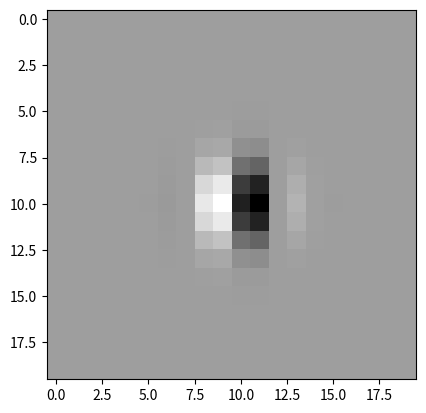

The matplotlib source for this figure: (Note: this script raises an exception after producing the figure.)
import numpy as np

def makeGaussian(size, cov=5):
  x = np.arange(0, size, 1, float)
  y = x[:,np.newaxis]
  x0 = y0 = (size) / 2  # this is for matching old matlab code.
  gaussian = np.exp(((x-x0)**2 + (y-y0)**2) / (-2*cov))
  gaussian = gaussian/np.max(gaussian)
  return gaussian

def makeSine(imsize=10, spatialf=5, ori=0, phase=0):
  ori = ori/180*np.pi
  phi = phase/180*np.pi
  try:
    im = np.ones((imsize[0],imsize[1]))
    x0 = (imsize[0]+1) / 2 - 1
    y0 = (imsize[1]+1) / 2 - 1
  except:
    im = np.ones((imsize,imsize))
    x0 = y0 = (imsize+1) / 2 - 1 # this is for matching old matlab code.
    imsize = [imsize,imsize]
  for x in range(imsize[0]):
      for y in range(imsize[1]):
          im[x,y] = np.sin(2*np.pi/spatialf*(((x0-x)*np.sin(ori)+(y0-y)*np.cos(ori)))+phi)           
  return im


import matplotlib.pyplot as plt

# Set parameters of sinusoid
sz = 20
period = 5
direction = 0
phase = 0
theSine = makeSine(sz,period,direction,phase)

# Plot the sinusoid
plt.imshow(theSine,cmap='gray')

# Make a 2 dimensional Gaussian and plot it
thesig = 2
theGauss = makeGaussian(sz, thesig);
plt.imshow(theGauss,cmap='gray')

# Make a Gabor filter, by multiplying a sinusoid with a Gaussian.
theFilt = theSine * theGauss;
plt.imshow(theFilt,cmap='gray')

# Load an image

# download an image from our repository
!wget https://github.com/schwartz-cnl/Computational-Neuroscience-Class/blob/main/Spike%20Triggered%20Covariance/einstein.pgm?raw=true -O einstein.pgm

from skimage.io import imread
im = imread('einstein.pgm')
plt.imshow(im, cmap='gray')

from scipy import signal

response = signal.convolve2d(im, theFilt, mode='valid')
plt.imshow(response, cmap='gray')

def ClassModel1(allStim):
  xDim = 8
  kernelX = xDim                # spatial size of filter
  kernelT = 6                   # temporal size of filter
  kernelSize = kernelX * kernelT
  nFrames = allStim.shape[0]

  p = 2
  th = 180/4
  rate = 1/12
  base = 00
  itau = 1.2
  sig=1.6
  per=4.5
  x = np.arange(1, kernelX+1, 1, float)-(kernelX+1)/2
  y = np.arange(kernelT, 0, -1, float)
  y = y[:,np.newaxis]
  v1 = np.exp(-x**2/(2*sig**2)) * np.exp(-itau*y) * y**2 * makeSine([kernelT,kernelX], per, th, 0)
  v1 = v1.flatten()
  v1 = v1/np.sqrt(np.var(v1,ddof=1))
  v2 = np.exp(-x**2/(2*sig**2)) * np.exp(-itau*y) * y**2 * makeSine([kernelT,kernelX], per, th, 90)
  v2 = v2.flatten()
  v2 = v2/np.sqrt(np.var(v2,ddof=1))

  linResp = base + rate * (np.abs((np.matmul(allStim,v1)))**p + np.abs((np.matmul(allStim,v2)))**p)
  linResp = linResp/np.max(linResp)
  spikeResp = (linResp > np.random.rand(nFrames))
  spikeResp[0:(kernelT-1)] = 0  # can't use these

  return spikeResp

###############################################################################
def ClassModel2(allStim):
  xDim = 8
  kernelX = xDim                # spatial size of filter
  kernelT = 6                   # temporal size of filter
  kernelSize = kernelX * kernelT
  nFrames = allStim.shape[0]

  p = 2
  th = 180/4
  rate = 0.25
  base = 00
  itau = 1.2
  sig=1.6
  per=4.5
  x = np.arange(1, kernelX+1, 1, float)-(kernelX+1)/2
  y = np.arange(kernelT, 0, -1, float)
  y = y[:,np.newaxis]
  v1 = np.exp(-x**2/(2*sig**2)) * np.exp(-itau*y) * y**2 * makeSine([kernelT,kernelX], per, th, 0)
  v1 = v1.flatten()
  v1 = v1/np.sqrt(np.var(v1,ddof=1))
  v2 = np.exp(-x**2/(2*sig**2)) * np.exp(-itau*y) * y**2 * makeSine([kernelT,kernelX], per, th, 90)
  v2 = v2.flatten()
  v2 = v2/np.sqrt(np.var(v2,ddof=1))
  v3 = np.exp(-x**2/(2*sig**2)) * np.exp(-itau*y) * y**2 * makeSine([kernelT,kernelX], per, th+90, 0)
  v3 = v3.flatten()
  v3 = v3/np.sqrt(np.var(v3,ddof=1))

  l1 = (np.matmul(allStim,v1)>0)*(np.matmul(allStim,v1))**p # half squared
  l2 = (np.matmul(allStim,v2))**p
  l3 = (np.matmul(allStim,v3))**p

  linResp = (1+l1)/(1+0.03*l2+0.05*l3)
  linResp = 15*rate*linResp/np.max(linResp)

  spikeResp = (linResp > np.random.rand(nFrames))
  spikeResp[0:(kernelT-1)] = 0  # can't use these

  return spikeResp

nFrames = 500000
xDim = 8
kernelX = xDim                 # spatial size of noise stimulus
kernelT = 6                    # temporal size of noise stimulus
kernelSize = kernelX * kernelT
allStim = np.random.randn(nFrames, kernelSize)

# Show example frames of the white noise stimuli

fig, _ = plt.subplots(4, 4, constrained_layout=True, figsize=(8, 6))
for i,ax in enumerate(fig.axes):
  ax.imshow(np.reshape(allStim[i,:],(6,8)), cmap='gray')

# This can be toggled for different model neurons; choose from:

spikeResp = ClassModel1(allStim)
# spikeResp = ClassModel2(allStim)

# Plot the spiking activity for the first 100 frames

plt.plot(spikeResp[1:100],'o')
plt.title('Spikes', fontsize=16)
plt.xlabel('Time (ms)', fontsize=16)

# Compute the spike-triggered average

# First find the frames for which the model neuron spiked

spikeInd=np.where(spikeResp>0.5)[0]

# Then find the spike-triggered stimuli, i.e., the stimuli for which
# the neuron spiked

spikeStim = allStim[spikeInd,:]
numspikes = len(spikeInd)

# Plot some example stimulus frames of the spike-triggered stimuli
# Can you tell by eye what in the stimulus is triggering a spike?

fig, _ = plt.subplots(4, 4, constrained_layout=True, figsize=(8, 6))
for i,ax in enumerate(fig.axes):
  ax.imshow(np.reshape(spikeStim[i,:],(6,8)), cmap='gray')

# We'll plot the spike-triggered average (STA)
# Is it a structured receptive field?

sta = np.mean(spikeStim, axis=0)
plt.imshow(np.reshape(sta,(6,8)), cmap='gray')

# The spike-triggered average reveals changes in the mean.
# We would like richer characterizations of the neurons by looking
# for changes in the variance.
# We'll do a simple version of a spike-triggered covariance
# This is a Principal Component Analysis, computing the eigenvalues
# (variances along each receptive field axes) and the eigenvectors
# (the receptive field axes).
# Technical note: In papers, we usually first project out the STA (which we
# did not do here for simiplicity)

thecov = np.matmul(spikeStim.T, spikeStim)/(numspikes-1);
(eigval, eigvec) = np.linalg.eig(thecov)

# Order the eigval and eigvec
idx = eigval.argsort()[::-1]   
eigval = eigval[idx]
eigvec = eigvec[:,idx]

# Plot the (sorted) eigenvalues 
# This tells you which eigenvalues have variance that
# is significantly higher or lower than the rest.
plt.plot(eigval, 'o')
plt.ylabel('Variance', fontsize=16)
plt.xlabel('Ordered Eigenvalues', fontsize=16)

# Plot a corresponding eigenvector that appears significant(e.g., here for
# ClassModel1 set to the first, which is indice 0)
# This eigenvector corresponds to a filter/feature.receptive fiels that contributes
# to the model neuron response.
# Some model neurons may have more than one such receptive field (the ordered eigenvalues
# above tell you which are significant!)
# In one of the models, the last two eigenvalues are significant!
# For that model, change thenum1 and thenum2 to reflect the last two eigenvalues
# (e.g., 46 and 47)
# Technical note: If the STA was structured, the first eigenvector could just be the 
# STA receptive field (possibly negated)

thenum1 = 0
plt.imshow(np.reshape(eigvec[:,thenum1],(6,8)), cmap='gray')

# Plot another eigenvector
# Here set to the second, but change as needed...
# The second may or may not be significant in terms of the variance,
# depending on the model. In one of the models, the last two are significant!
# For that model, change thenum1 and thenum2 to reflect the last two eigenvalues
# (e.g., 46 and 47)

thenum2 = 1
plt.imshow(np.reshape(eigvec[:,thenum2],(6,8)), cmap='gray')

# Look at scatter plots onto two eigenvectors or receptive fields.
# We will compare the responses to the spike-triggered stimuli with
# those to the full stimulus set. We will match the number of stimuli
# for readability of the plots.

# The two receptive field
basis2 = eigvec[:,thenum2]
basis1 = eigvec[:,thenum1]
# Responses of the two receptive fields to all stimuli
allProj = [np.matmul(allStim,basis2), np.matmul(allStim,basis1)]
# And to the spike-triggered stimuli
spikeProj = [np.matmul(spikeStim,basis2), np.matmul(spikeStim,basis1)]

thenum = min(2000, numspikes)
plt.figure(figsize=(6, 6))
plt.scatter(allProj[0][0:thenum], allProj[1][0:thenum], facecolors='none', edgecolors='b', label='All stim')
plt.scatter(spikeProj[0][0:thenum], spikeProj[1][0:thenum], facecolors='none', edgecolors='r', label='Spike stim')
plt.xlim([-5,5])
plt.ylim([-5,5])
plt.ylabel('Receptive field 1', fontsize=16)
plt.xlabel('Receptive field 2', fontsize=16)
plt.legend()

# Plot ellipse signifying the variances found by the Principal Component Analysis

angles=np.linspace(0, 2*np.pi, 100)

# Variance along the 2 receptive fields
ellipse = [3*np.sqrt(eigval[thenum2])*np.cos(angles), 3*np.sqrt(eigval[thenum1])*np.sin(angles)]

# Variance along 2 other directions that are not structured
ellipse_other = [3*np.sqrt(eigval[24])*np.cos(angles), 3*np.sqrt(eigval[25])*np.sin(angles)]

# Plot the ellipses
plt.figure(figsize=(6, 6))
plt.scatter(allProj[0][0:thenum], allProj[1][0:thenum], facecolors='none', edgecolors='b', label='All stim')
plt.scatter(spikeProj[0][0:thenum], spikeProj[1][0:thenum], facecolors='none', edgecolors='r', label='Spike stim')
plt.plot(ellipse[0],ellipse[1], 'r', linewidth=3)
plt.plot(ellipse_other[0],ellipse_other[1], 'b', linewidth=3)
plt.xlim([-5,5])
plt.ylim([-5,5])
plt.ylabel('Receptive field 1', fontsize=16)
plt.xlabel('Receptive field 2', fontsize=16)